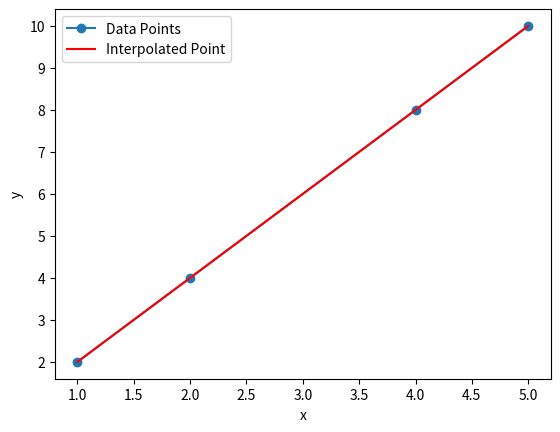

Here is the Python script that generated this plot:
import numpy as np

import matplotlib.pyplot as plt

def interpolate(x_query, data_points):
    x = [point[0] for point in data_points]
    y = [point[1] for point in data_points]

    xinterp = np.linspace(x[0], x[-1], 100)  # Interpolation points
    yinterp = 0

    for i in range(len(x)):
        Li = 1
        for j in range(len(x)):
            if i != j:
                Li *= (xinterp - x[j]) / (x[i] - x[j])
        yinterp += Li * y[i]

    plt.plot(x, y, 'o-', label='Data Points')
    plt.plot(xinterp, yinterp, 'r-', label='Interpolated Point')
    plt.xlabel('x')
    plt.ylabel('y')
    plt.legend()
    plt.show()

# Example usage
x_query = 3.5
data_points = [(1, 2), (2, 4), (4, 8), (5, 10)]
interpolate(x_query, data_points)